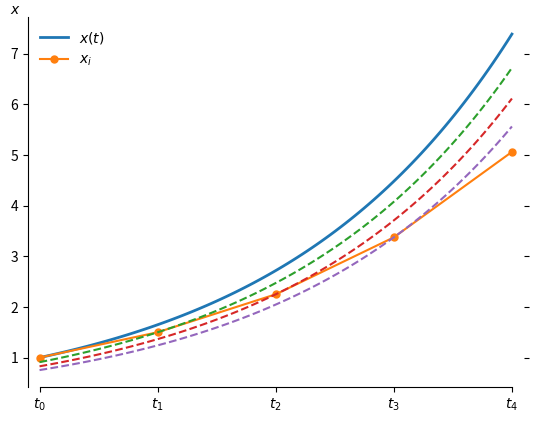

This figure's Python source: (Note: this script raises an exception after producing the figure.)
import math
import numpy as np
import matplotlib
matplotlib.use('SVG')

import matplotlib.pyplot as plt


fig, ax = plt.subplots()

x1 = 2.
x = np.linspace(0, x1, 100)
ax.plot(x, np.exp(x), linewidth=2, label = '$x(t)$')

# dashes = [10, 5, 100, 5]  # 10 points on, 5 off, 100 on, 5 off
# line.set_dashes(dashes)

N = 4
h = x1 / N

sx = np.linspace(0, x1, N + 1)
sy = [(1 + h)**n for n in range(N + 1)]


ax.plot(sx, sy, marker='.', markersize=10, label='$x_i$')

for i in range(1, N):
    ax.plot(x, np.exp(x) * sy[i] / math.exp(sx[i]), '--')

# ax.spines['left'].set_visible(False)
ax.spines['right'].set_visible(False)
ax.spines['top'].set_visible(False)
ax.spines['bottom'].set_bounds(0, x1)
# ax.yaxis.set_ticks_position('left')
plt.tick_params(
    axis='y',
    which='both',
    left='on',
    right='off',
    labelleft='off')
ax.xaxis.set_ticks_position('bottom')
ax.set_xticks(sx)
ax.set_xticklabels(["$t_{}$".format(i) for i in range(N+1)])
ax.set_xlim((0 - 0.05, x1 + 0.05))
ax.set_ylabel('$x$', rotation=0)
ax.yaxis.set_label_coords(-0.025, 1.0)

ax.legend(frameon=False, loc='upper left')

plt.savefig('../img/euler.svg')
